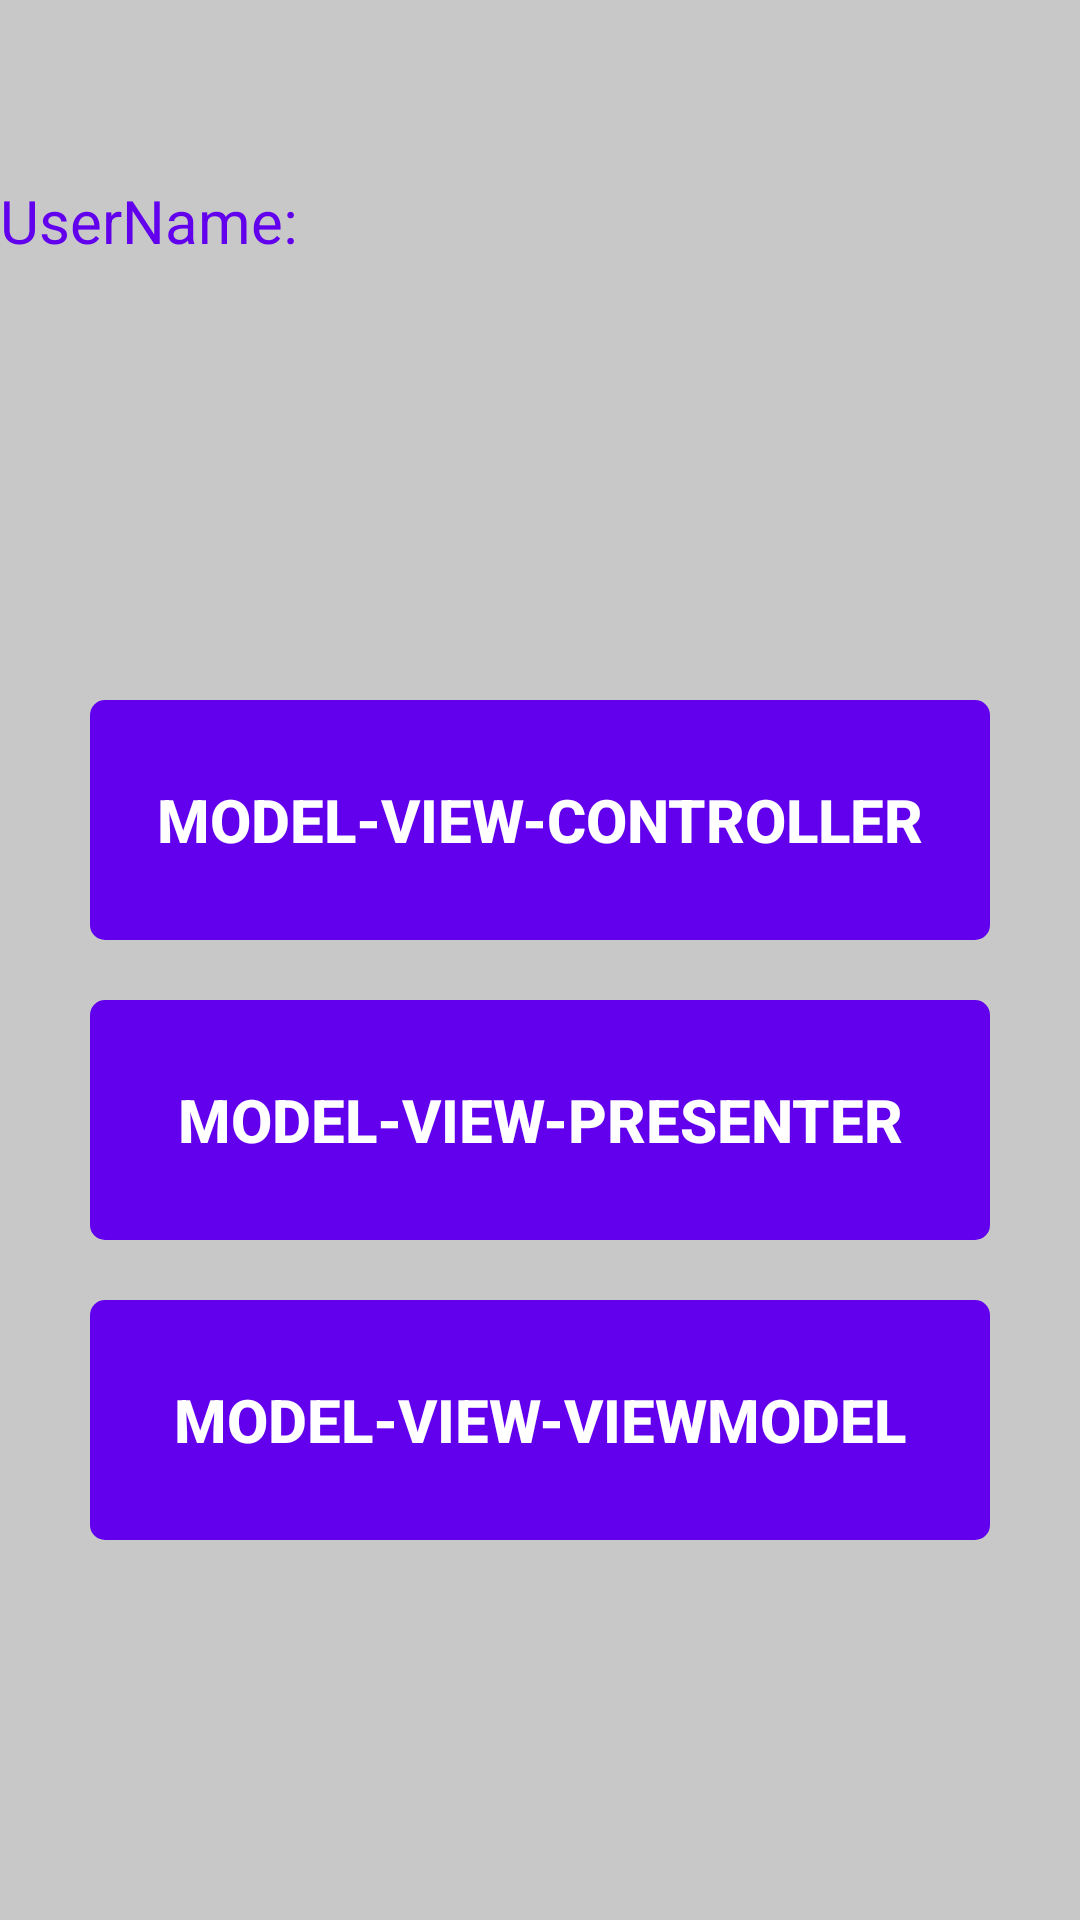

Here is an Android app screen rendered from its layout file. Give the layout XML and the strings, colors and styles it references.
<!-- AndroidManifest.xml: activity theme AppTheme -->
<!-- res/layout/activity_main.xml -->
<?xml version="1.0" encoding="utf-8"?>
<LinearLayout
    xmlns:android="http://schemas.android.com/apk/res/android"
    xmlns:app="http://schemas.android.com/apk/res-auto"
    xmlns:tools="http://schemas.android.com/tools"
    android:layout_width="match_parent"
    android:layout_height="match_parent"
    android:orientation="vertical"
    android:gravity="center_horizontal"
    tools:context="com.cauvong.softwarearchitecture.MainActivity"
    android:background="#33000000">

    <LinearLayout
        android:layout_width="match_parent"
        android:layout_height="wrap_content"
        android:orientation="horizontal"
        android:layout_marginTop="60dp">

        <TextView
            android:layout_width="wrap_content"
            android:layout_height="wrap_content"
            android:text="UserName: "
            android:textSize="20sp"
            android:textColor="@color/colorPrimary"/>


        <TextView
            android:id="@+id/txt_username"
            android:layout_marginStart="10dp"
            android:textSize="18sp"
            android:layout_width="wrap_content"
            android:layout_height="wrap_content"/>
    </LinearLayout>

    <LinearLayout
        android:layout_width="match_parent"
        android:layout_height="fill_parent"
        android:gravity="center"
        android:orientation="vertical">
        <Button
            android:id="@+id/btn_mvc"
            android:layout_width="300dp"
            android:layout_height="80dp"
            android:text="@string/model_view_controller"
            android:textSize="20sp"
            android:backgroundTint="@color/colorPrimary"
            android:textColor="#ffffff"
            android:textStyle="bold"
            android:layout_marginTop="20dp"
            android:background="@drawable/btn_theme"
            android:onClick="goToMVC"/>

        <Button
            android:id="@+id/btn_mvp"
            android:layout_width="300dp"
            android:layout_height="80dp"
            android:textSize="20sp"
            android:textStyle="bold"
            android:text="@string/model_view_presenter"
            android:backgroundTint="@color/colorPrimary"
            android:textColor="#ffffff"
            android:layout_marginTop="20dp"
            android:background="@drawable/btn_theme"
            android:onClick="goToMVP"/>

        <Button
            android:id="@+id/btn_mvvm"
            android:layout_width="300dp"
            android:layout_height="80dp"
            android:textSize="20sp"
            android:textStyle="bold"
            android:backgroundTint="@color/colorPrimary"
            android:textColor="#ffffff"
            android:text="@string/model_view_viewmodel"
            android:layout_marginTop="20dp"
            android:background="@drawable/btn_theme"
            android:onClick="goToMVVM"/>
    </LinearLayout>


</LinearLayout>
<!-- resources referenced by this layout -->
<resources>
  <!-- drawable btn_theme (drawable) -->
  <?xml version="1.0" encoding="utf-8"?>
  <shape xmlns:android="http://schemas.android.com/apk/res/android">
  
      <corners
          android:radius="5dp">
      </corners>
  
  </shape>
  <string name="model_view_controller">Model-View-Controller</string>
  <string name="model_view_presenter">Model-View-Presenter</string>
  <string name="model_view_viewmodel">Model-View-ViewModel</string>
  <style name="AppTheme" parent="Theme.AppCompat.Light.NoActionBar">
          
          <item name="colorPrimary">@color/colorPrimary</item>
          <item name="colorPrimaryDark">@color/colorPrimaryDark</item>
          <item name="colorAccent">@color/colorAccent</item>
      </style>
  <!-- not gathered from this repository: default colours our renderer supplied (Android Studio template values) -->
  <color name="colorPrimary">#FF6200EE</color>
  <color name="colorPrimaryDark">#FF3700B3</color>
  <color name="colorAccent">#FF03DAC5</color>
</resources>
